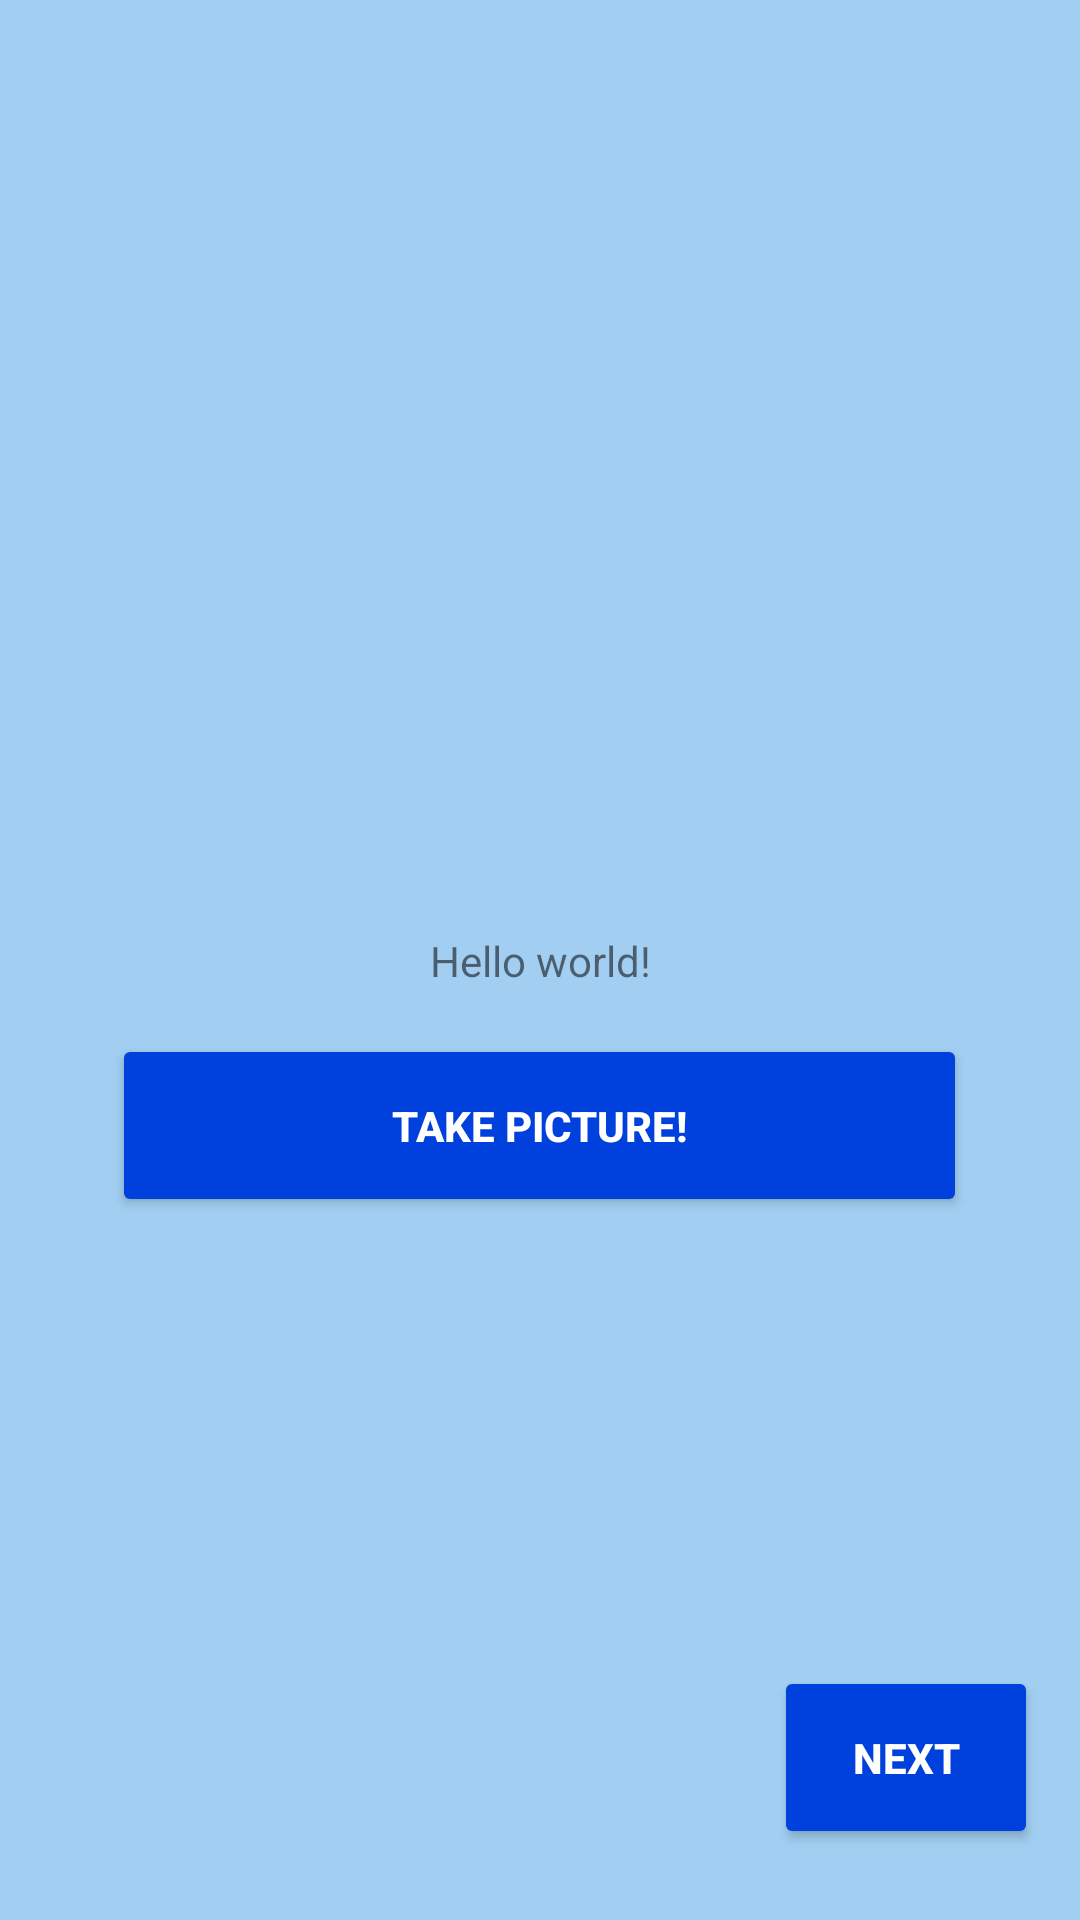

Produce the Android XML layout that renders to this screen, including the resource entries it uses.
<!-- AndroidManifest.xml: application theme Theme.HelloClass -->
<!-- res/layout/activity_threaded.xml -->
<?xml version="1.0" encoding="utf-8"?>
<androidx.constraintlayout.widget.ConstraintLayout xmlns:android="http://schemas.android.com/apk/res/android"
    xmlns:app="http://schemas.android.com/apk/res-auto"
    xmlns:tools="http://schemas.android.com/tools"
    android:layout_width="match_parent"
    android:layout_height="match_parent"
    android:background="#A1CEF1"
    tools:context=".ThreadedActivity">

    <ImageView
        android:id="@+id/imgVwPic"
        android:layout_width="wrap_content"
        android:layout_height="wrap_content"
        app:layout_constraintBottom_toBottomOf="parent"
        app:layout_constraintEnd_toEndOf="parent"
        app:layout_constraintHorizontal_bias="0.498"
        app:layout_constraintStart_toStartOf="parent"
        app:layout_constraintTop_toTopOf="parent"
        app:layout_constraintVertical_bias="0.305"
        tools:srcCompat="@tools:sample/avatars" />

    <TextView
        android:id="@+id/tvGreet"
        android:layout_width="wrap_content"
        android:layout_height="wrap_content"
        android:text="Hello world!"
        app:layout_constraintBottom_toBottomOf="parent"
        app:layout_constraintEnd_toEndOf="parent"
        app:layout_constraintStart_toStartOf="parent"
        app:layout_constraintTop_toTopOf="parent" />

    <Button
        android:id="@+id/button2"
        android:layout_width="285dp"
        android:layout_height="61dp"
        android:backgroundTint="#0040DD"
        android:textColor="#FFFFFF"
        android:textStyle="bold"
        android:onClick="fnTakePic"
        android:text="Take Picture!"
        app:layout_constraintBottom_toBottomOf="parent"
        app:layout_constraintEnd_toEndOf="parent"
        app:layout_constraintHorizontal_bias="0.498"
        app:layout_constraintStart_toStartOf="parent"
        app:layout_constraintTop_toTopOf="parent"
        app:layout_constraintVertical_bias="0.595" />

    <Button
        android:id="@+id/button5"
        android:layout_width="wrap_content"
        android:layout_height="61dp"
        android:text="Next"
        android:onClick="GoToNextActivity"
        android:backgroundTint="#0040DD"
        android:textColor="#FFFFFF"
        android:textStyle="bold"
        app:layout_constraintBottom_toBottomOf="parent"
        app:layout_constraintEnd_toEndOf="parent"
        app:layout_constraintHorizontal_bias="0.949"
        app:layout_constraintStart_toStartOf="parent"
        app:layout_constraintTop_toTopOf="parent"
        app:layout_constraintVertical_bias="0.959" />
</androidx.constraintlayout.widget.ConstraintLayout>
<!-- resources referenced by this layout -->
<resources>
  <style name="Theme.HelloClass" parent="Theme.MaterialComponents.DayNight.DarkActionBar">
          
          <item name="colorPrimary">@color/purple_500</item>
          <item name="colorPrimaryVariant">@color/purple_700</item>
          <item name="colorOnPrimary">@color/white</item>
          
          <item name="colorSecondary">@color/teal_200</item>
          <item name="colorSecondaryVariant">@color/teal_700</item>
          <item name="colorOnSecondary">@color/black</item>
          
          <item name="android:statusBarColor">?attr/colorPrimaryVariant</item>
          
      </style>
  <!-- not gathered from this repository: default colours our renderer supplied (Android Studio template values) -->
  <color name="purple_500">#FF6200EE</color>
  <color name="purple_700">#FF3700B3</color>
  <color name="teal_200">#FF03DAC5</color>
  <color name="teal_700">#FF018786</color>
  <color name="black">#FF000000</color>
  <color name="white">#FFFFFFFF</color>
</resources>
